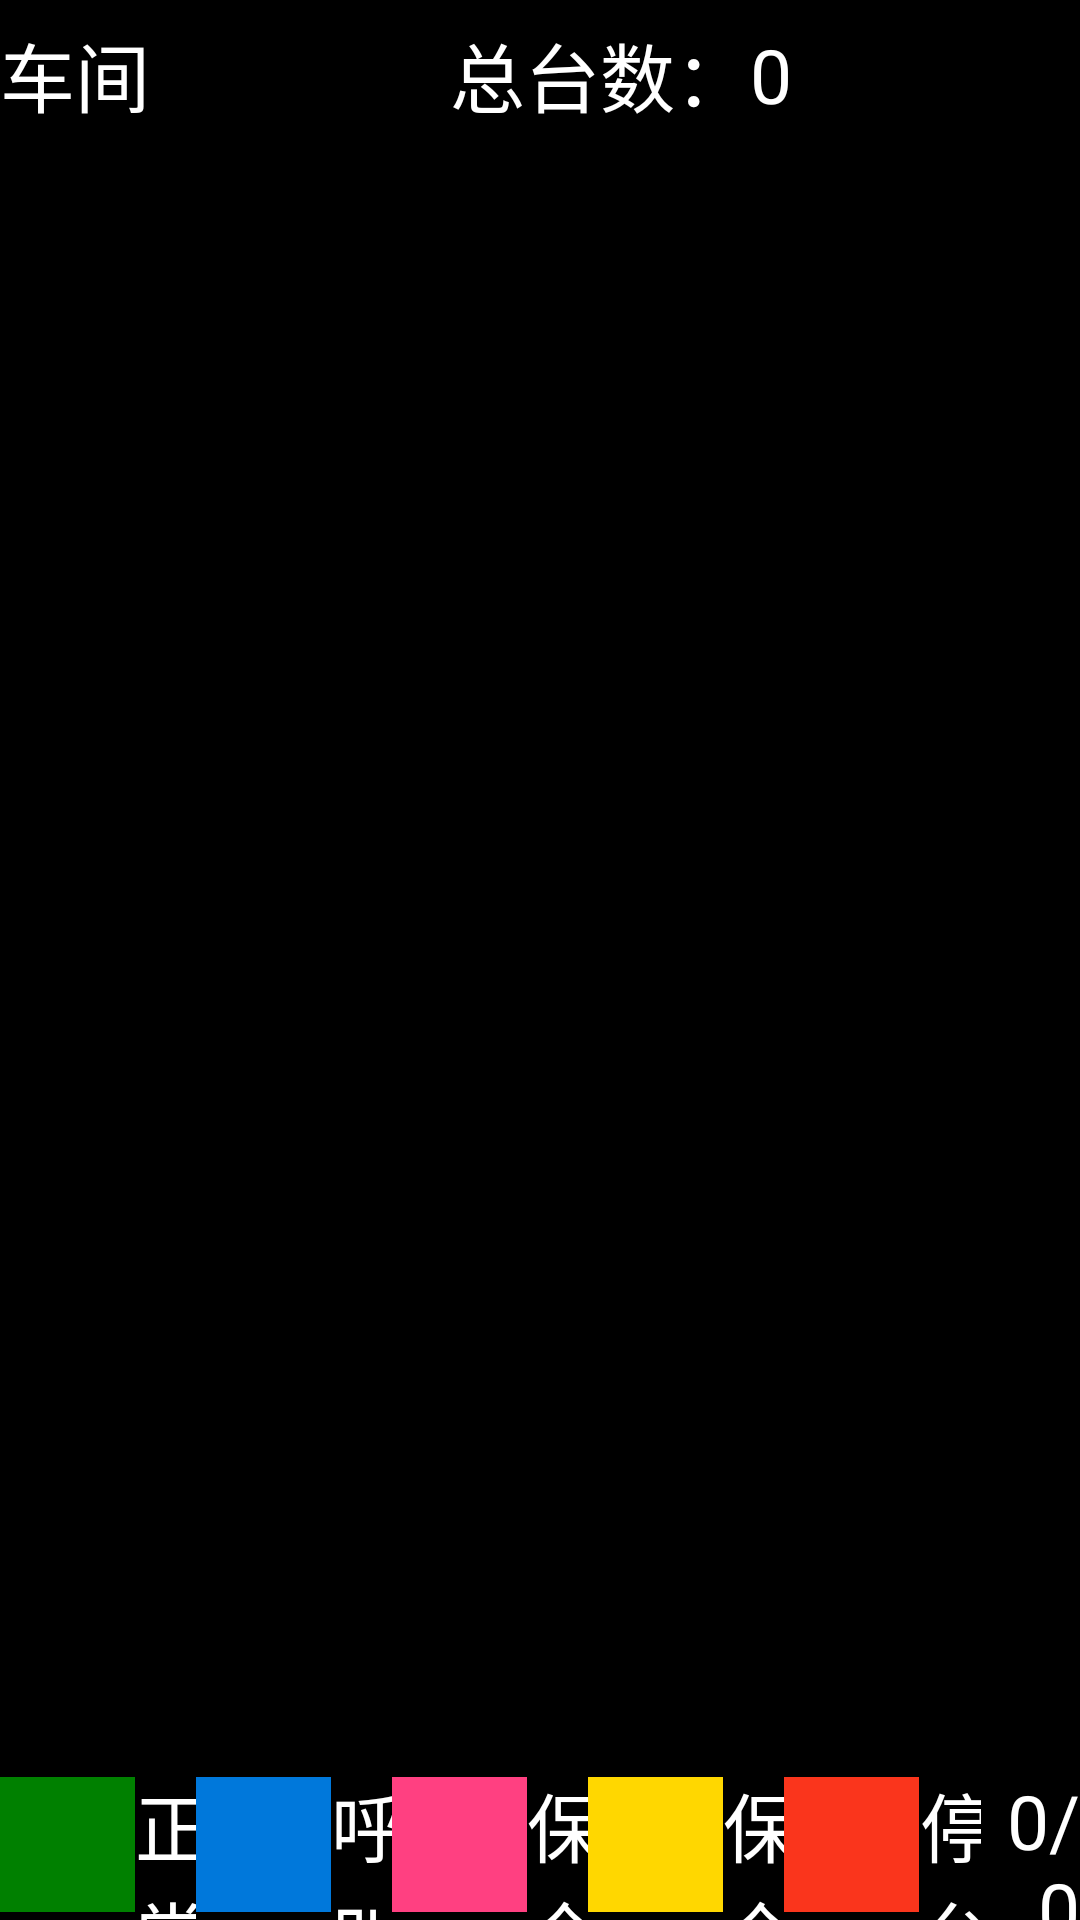

Reconstruct the res/layout file that produces this screen, plus the resources it refers to.
<!-- AndroidManifest.xml: application theme AppTheme -->
<!-- res/layout/activity_screen_layout.xml -->
<?xml version="1.0" encoding="utf-8"?>
<androidx.constraintlayout.widget.ConstraintLayout xmlns:android="http://schemas.android.com/apk/res/android"

    xmlns:app="http://schemas.android.com/apk/res-auto"
    android:layout_width="match_parent"
    android:layout_height="match_parent"
    xmlns:tools="http://schemas.android.com/tools"
    android:background="@color/black"
    android:orientation="vertical">

    <LinearLayout
        android:id="@+id/linearLayout4"
        android:layout_width="match_parent"
        android:layout_height="50dp"
        android:orientation="horizontal"
        app:layout_constraintTop_toTopOf="parent">

        <TextView
            android:id="@+id/workshopNameTv"
            style="@style/screenText"
            android:layout_width="wrap_content"
            android:layout_height="wrap_content"
            android:layout_gravity="center"
            android:text="车间" />

        <TextView
            style="@style/screenText"
            android:layout_width="wrap_content"
            android:layout_height="wrap_content"
            android:layout_gravity="center"
            android:layout_marginLeft="100dp"
            android:text="总台数：" />

        <TextView
            android:id="@+id/machineNumTv"
            style="@style/screenText"
            android:layout_width="wrap_content"
            android:layout_height="wrap_content"
            android:layout_gravity="center"
            android:text="0" />

        <TextView
            style="@style/screenText"
            android:layout_width="wrap_content"
            android:layout_height="wrap_content"
            android:layout_gravity="center"
            android:layout_marginLeft="100dp"
            android:text="开台数：" />

        <TextView
            android:id="@+id/openNumTv"
            style="@style/screenText"
            android:layout_width="wrap_content"
            android:layout_height="wrap_content"
            android:layout_gravity="center"
            android:text="0" />

        <TextView
            style="@style/screenText"
            android:layout_width="wrap_content"
            android:layout_height="wrap_content"
            android:layout_gravity="center"
            android:layout_marginLeft="100dp"
            android:text="开台率：" />

        <TextView
            android:id="@+id/openPercentTv"
            style="@style/screenText"
            android:layout_width="wrap_content"
            android:layout_height="wrap_content"
            android:layout_gravity="center"

            android:text="0%" />
    </LinearLayout>


    <androidx.recyclerview.widget.RecyclerView
        android:id="@+id/leftRecyclerView"
        android:layout_width="0dp"
        android:layout_height="0dp"
        app:layout_constraintBottom_toTopOf="@+id/linearLayout3"
        app:layout_constraintEnd_toStartOf="@+id/textView2"
        app:layout_constraintStart_toStartOf="parent"
        tools:listitem="@layout/list_item"
       app:spanCount="3"
        app:layoutManager="androidx.recyclerview.widget.GridLayoutManager"
        app:layout_constraintTop_toBottomOf="@+id/linearLayout4" />

    <TextView
        android:id="@+id/textView2"
        android:layout_width="5dp"
        android:layout_height="0dp"
        android:background="@drawable/line_vetrical"
        android:gravity="center"
        android:textColor="@color/black"
        android:layerType="software"
        app:layout_constraintBottom_toTopOf="@+id/linearLayout3"
        app:layout_constraintEnd_toEndOf="parent"
        app:layout_constraintStart_toStartOf="parent"
        app:layout_constraintTop_toBottomOf="@+id/linearLayout4" />

    <androidx.recyclerview.widget.RecyclerView
        android:id="@+id/rightRecyclerView"
        android:layout_width="0dp"
        android:layout_height="0dp"
        tools:listitem="@layout/list_item"
        app:layout_constraintBottom_toTopOf="@+id/linearLayout3"
        app:layout_constraintEnd_toEndOf="parent"
        app:layout_constraintStart_toEndOf="@+id/textView2"
        app:layoutManager="androidx.recyclerview.widget.GridLayoutManager"
        app:layout_constraintTop_toBottomOf="@+id/linearLayout4" />




    <LinearLayout
        android:id="@+id/linearLayout3"
        android:layout_width="match_parent"
        android:layout_height="50dp"
        app:layout_constraintBottom_toBottomOf="parent">

        <LinearLayout
            android:layout_width="0dip"
            android:layout_height="match_parent"
            android:layout_weight="1">

            <ImageView
                android:layout_width="45dp"
                android:layout_height="45dp"
                android:layout_gravity="center"
                android:src="@color/green" />

            <TextView
                style="@style/screenText"
                android:layout_width="wrap_content"
                android:layout_height="wrap_content"
                android:layout_gravity="center"
                android:text="正常" />
        </LinearLayout>

        <LinearLayout
            android:layout_width="0dip"
            android:layout_height="match_parent"
            android:layout_weight="1">

            <ImageView
                android:layout_width="45dp"
                android:layout_height="45dp"
                android:layout_gravity="center"
                android:src="@color/blue_light" />

            <TextView
                style="@style/screenText"
                android:layout_width="wrap_content"
                android:layout_height="wrap_content"
                android:layout_gravity="center"
                android:text="呼叫中" />
        </LinearLayout>

        <LinearLayout
            android:layout_width="0dip"
            android:layout_height="match_parent"
            android:layout_weight="1">

            <ImageView
                android:layout_width="45dp"
                android:layout_height="45dp"
                android:layout_gravity="center"
                android:src="@color/purpleLight" />

            <TextView
                style="@style/screenText"
                android:layout_width="wrap_content"
                android:layout_height="wrap_content"
                android:layout_gravity="center"
                android:text="保全中" />
        </LinearLayout>

        <LinearLayout
            android:layout_width="0dip"
            android:layout_height="match_parent"
            android:layout_weight="1">

            <ImageView
                android:layout_width="45dp"
                android:layout_height="45dp"
                android:layout_gravity="center"
                android:src="@color/yellow" />

            <TextView
                style="@style/screenText"
                android:layout_width="wrap_content"
                android:layout_height="wrap_content"
                android:layout_gravity="center"
                android:text="保全完成" />
        </LinearLayout>

        <LinearLayout
            android:layout_width="0dip"
            android:layout_height="match_parent"
            android:layout_weight="1">

            <ImageView
                android:layout_width="45dp"
                android:layout_height="45dp"
                android:layout_gravity="center"
                android:src="@color/red" />

            <TextView
                style="@style/screenText"
                android:layout_width="wrap_content"
                android:layout_height="wrap_content"
                android:layout_gravity="center"
                android:text="停台" />
        </LinearLayout>

        <LinearLayout
            android:layout_width="0dip"
            android:layout_height="match_parent"
            android:layout_weight="1"
            android:visibility="gone">

            <ImageView
                android:layout_width="55dp"
                android:layout_height="55dp"
                android:layout_gravity="center"
                android:src="#f37cdd" />

            <TextView
                android:layout_width="wrap_content"
                android:layout_height="wrap_content"
                android:layout_gravity="center"
                android:text="退纱"
                android:textColor="#a3a3a3"
                android:textSize="30sp" />
        </LinearLayout>

        <LinearLayout
            android:layout_width="0dip"
            android:layout_height="match_parent"
            android:layout_weight="0.5">

            <TextView
                android:id="@+id/pageTV"
                style="@style/screenText"
                android:layout_width="wrap_content"
                android:layout_height="wrap_content"
                android:layout_gravity="center"
                android:gravity="right"
                android:text="0/0" />
        </LinearLayout>
    </LinearLayout>

</androidx.constraintlayout.widget.ConstraintLayout>
<!-- res/layout/list_item.xml (included above) -->
<?xml version="1.0" encoding="utf-8"?>
<LinearLayout xmlns:android="http://schemas.android.com/apk/res/android"
    android:layout_width="match_parent"
    android:layout_height="wrap_content"
    android:orientation="vertical"
    android:padding="1dp"

    >

	    <TextView 
	        android:id="@+id/textview"
	        android:gravity="center"
	        android:textColor="@color/white"
	        android:textSize="20sp"
	        android:layout_width="match_parent"
	        android:layout_weight="1"
	        android:layout_height="match_parent"
	        android:text="3001"

            />


</LinearLayout>
<!-- resources referenced by this layout -->
<resources>
  <color name="black">#000000</color>
  <color name="blue_light">#0078DB</color>
  <color name="green">#008000</color>
  <color name="purpleLight">#FF4081</color>
  <color name="red">#FA351C</color>
  <color name="white">#FFFFFF</color>
  <color name="yellow">#FFD700</color>
  <style name="screenText">
          <item name="android:textSize">25sp</item>
          <item name="android:textColor">@color/white</item>
          <item name="android:gravity">center</item>
      </style>
  <style name="AppTheme" parent="Theme.AppCompat.Light.NoActionBar">
  
          
          <item name="colorPrimary">@color/colorPrimary</item>
          <item name="colorPrimaryDark">@color/colorPrimary</item>
          <item name="colorAccent">@color/colorAccent</item>
      </style>
  <color name="colorPrimary">#024C89</color>
  <color name="colorAccent">#0078DB</color>
</resources>
